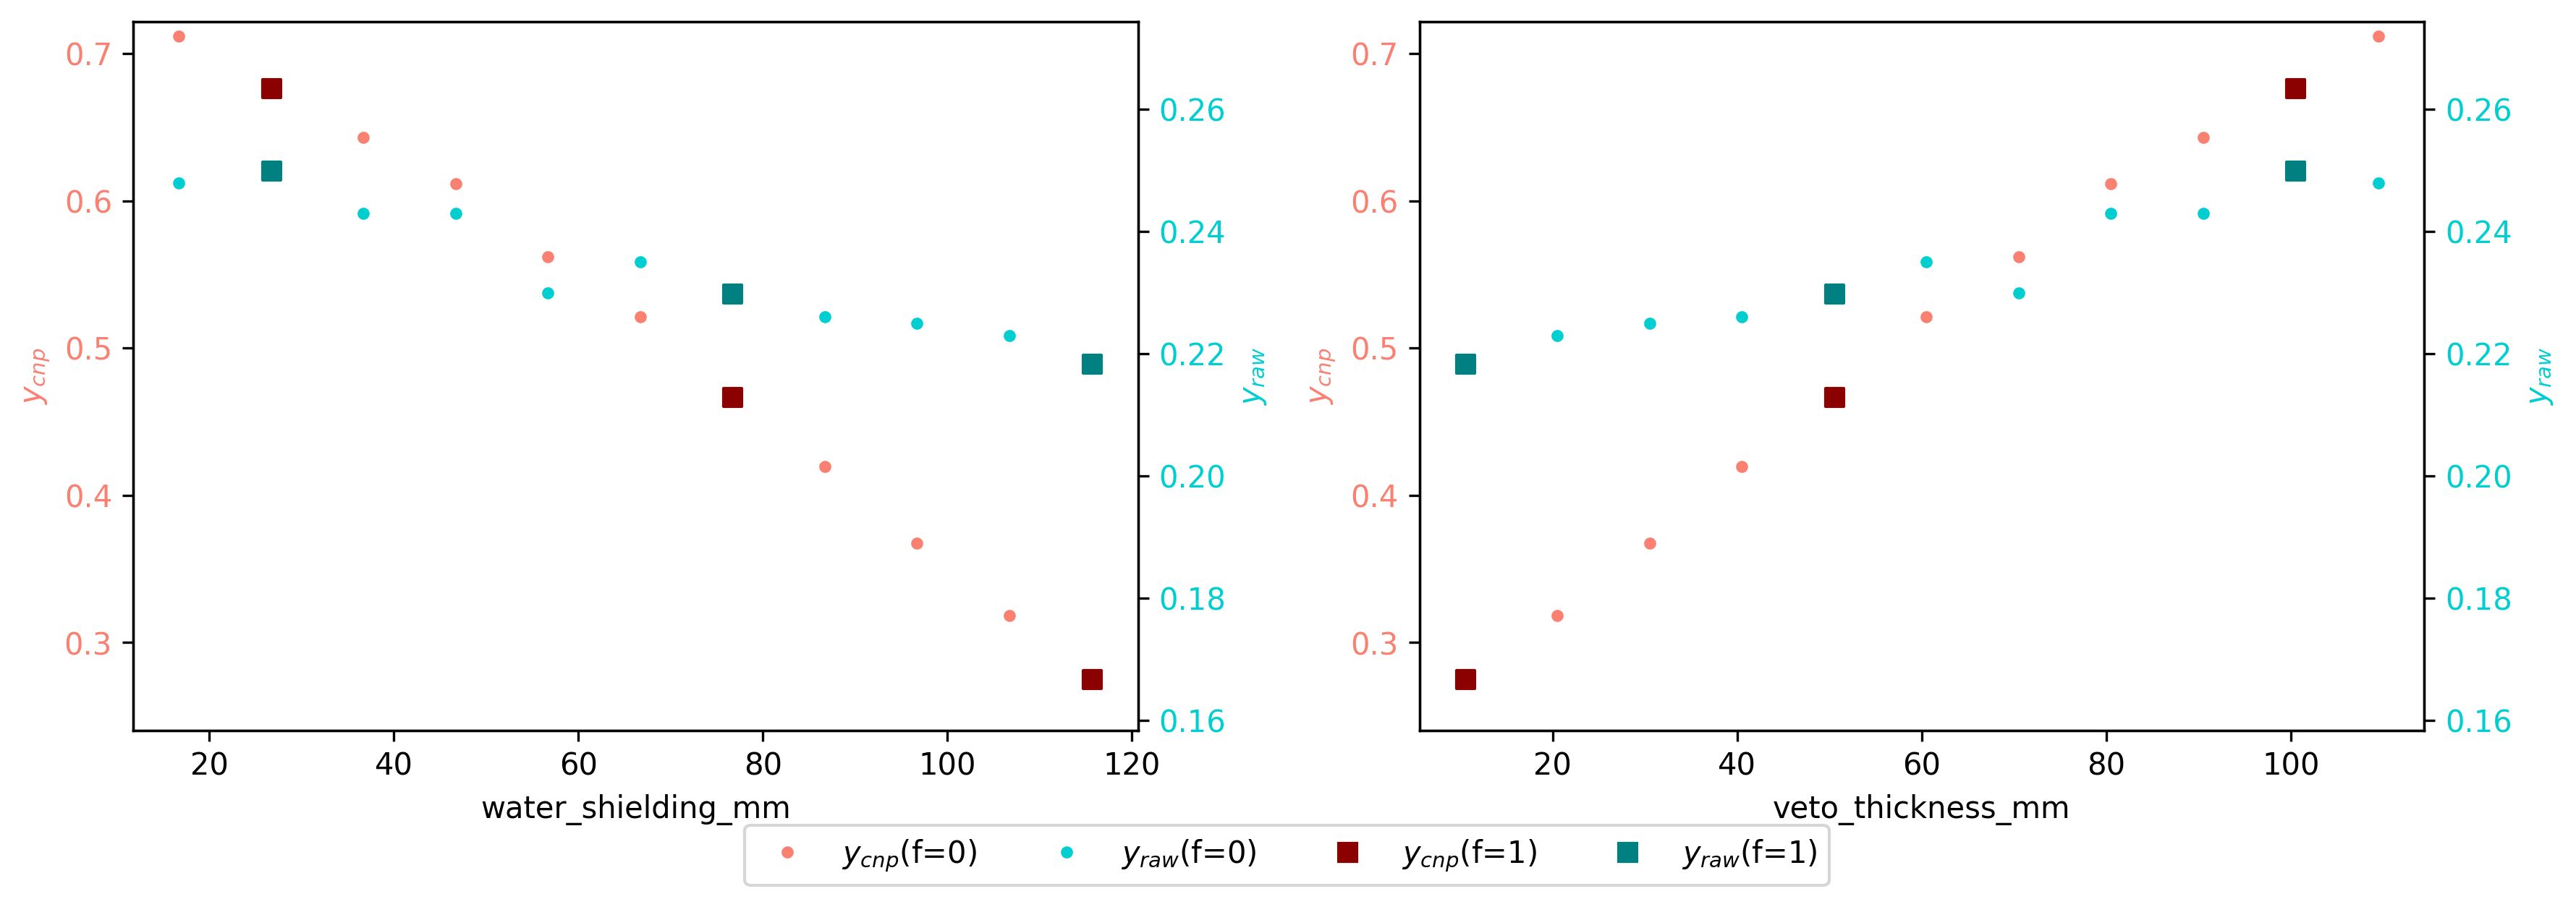

The table this chart was drawn from, first rows:
iteration, fidelity, n_samples, water_shielding_mm, veto_thickness_mm, y_cnp, y_cnp_err, y_raw, log_prop, bce
0.00000, 0.00000, 1000, 16.2, 110, 0.6983, 0.02192, 0.246, 0.946, 1.079
0.00000, 0.00000, 1000, 16.2, 110, 0.7117, 0.02192, 0.261, 0.9488, 1.085
0.00000, 0.00000, 1000, 16.2, 110, 0.7171, 0.02192, 0.248, 0.9589, 1.106
0.00000, 0.00000, 1000, 16.2, 110, 0.6983, 0.02192, 0.246, 0.946, 1.079
0.00000, 0.00000, 1000, 16.2, 110, 0.7117, 0.02192, 0.261, 0.9488, 1.085
0.00000, 0.00000, 1000, 16.2, 110, 0.7171, 0.02192, 0.248, 0.9589, 1.106
0.00000, 0.00000, 1000, 16.2, 110, 0.6983, 0.02192, 0.246, 0.946, 1.079
0.00000, 0.00000, 1000, 16.2, 110, 0.7116, 0.02192, 0.261, 0.9488, 1.085
0.00000, 0.00000, 1000, 16.2, 110, 0.7171, 0.02192, 0.248, 0.9589, 1.106
0.00000, 0.00000, 1000, 16.2, 110, 0.6983, 0.02192, 0.246, 0.946, 1.079
0.00000, 0.00000, 1000, 16.2, 110, 0.7116, 0.02192, 0.261, 0.9487, 1.085
0.00000, 0.00000, 1000, 16.2, 110, 0.7171, 0.02192, 0.248, 0.9589, 1.106
0.00000, 0.00000, 1000, 16.2, 110, 0.6983, 0.02192, 0.246, 0.946, 1.079
0.00000, 0.00000, 1000, 16.2, 110, 0.7116, 0.02192, 0.261, 0.9488, 1.085
0.00000, 0.00000, 1000, 16.2, 110, 0.7171, 0.02192, 0.248, 0.9589, 1.106
0.00000, 0.00000, 1000, 16.2, 110, 0.6983, 0.02192, 0.246, 0.946, 1.079
0.00000, 0.00000, 1000, 16.2, 110, 0.7117, 0.02192, 0.261, 0.9488, 1.085
0.00000, 0.00000, 1000, 16.2, 110, 0.7171, 0.02192, 0.248, 0.9589, 1.106
0.00000, 0.00000, 1000, 16.2, 110, 0.6983, 0.02192, 0.246, 0.946, 1.079
0.00000, 0.00000, 1000, 16.2, 110, 0.7116, 0.02192, 0.261, 0.9488, 1.085
0.00000, 0.00000, 1000, 16.2, 110, 0.7171, 0.02192, 0.248, 0.9589, 1.106
0.00000, 0.00000, 1000, 16.2, 110, 0.6983, 0.02192, 0.246, 0.946, 1.079
0.00000, 0.00000, 1000, 16.2, 110, 0.7116, 0.02192, 0.261, 0.9488, 1.085
0.00000, 0.00000, 1000, 16.2, 110, 0.7171, 0.02192, 0.248, 0.9589, 1.106
0.00000, 0.00000, 1000, 16.2, 110, 0.6983, 0.02192, 0.246, 0.946, 1.079
0.00000, 0.00000, 1000, 16.2, 110, 0.7116, 0.02192, 0.261, 0.9488, 1.085
0.00000, 0.00000, 1000, 16.2, 110, 0.7171, 0.02192, 0.248, 0.9589, 1.106
0.00000, 0.00000, 1000, 16.2, 110, 0.6983, 0.02192, 0.246, 0.946, 1.079
0.00000, 0.00000, 1000, 16.2, 110, 0.7116, 0.02192, 0.261, 0.9488, 1.085
0.00000, 0.00000, 1000, 16.2, 110, 0.7171, 0.02192, 0.248, 0.9589, 1.106
0.00000, 0.00000, 1000, 16.2, 110, 0.6983, 0.02192, 0.246, 0.946, 1.079
0.00000, 0.00000, 1000, 16.2, 110, 0.7116, 0.02192, 0.261, 0.9488, 1.085
0.00000, 0.00000, 1000, 16.2, 110, 0.7171, 0.02192, 0.248, 0.9589, 1.106
0.00000, 0.00000, 1000, 16.2, 110, 0.6983, 0.02192, 0.246, 0.946, 1.079
0.00000, 0.00000, 1000, 16.2, 110, 0.7116, 0.02192, 0.261, 0.9488, 1.085
0.00000, 0.00000, 1000, 16.2, 110, 0.7171, 0.02192, 0.248, 0.9589, 1.106
0.00000, 0.00000, 1000, 16.2, 110, 0.6983, 0.02192, 0.246, 0.946, 1.079
0.00000, 0.00000, 1000, 16.2, 110, 0.7116, 0.02192, 0.261, 0.9488, 1.085
0.00000, 0.00000, 1000, 16.2, 110, 0.7171, 0.02192, 0.248, 0.9589, 1.106
0.00000, 0.00000, 1000, 16.2, 110, 0.6983, 0.02192, 0.246, 0.946, 1.079
0.00000, 0.00000, 1000, 16.2, 110, 0.7116, 0.02192, 0.261, 0.9488, 1.085
0.00000, 0.00000, 1000, 16.2, 110, 0.7171, 0.02192, 0.248, 0.9589, 1.106
0.00000, 0.00000, 1000, 16.2, 110, 0.6983, 0.02192, 0.246, 0.946, 1.079
0.00000, 0.00000, 1000, 16.2, 110, 0.7117, 0.02192, 0.261, 0.9488, 1.085
0.00000, 0.00000, 1000, 16.2, 110, 0.7171, 0.02192, 0.248, 0.9589, 1.106
0.00000, 0.00000, 1000, 16.2, 110, 0.6983, 0.02192, 0.246, 0.946, 1.079
0.00000, 0.00000, 1000, 16.2, 110, 0.7116, 0.02192, 0.261, 0.9488, 1.085
0.00000, 0.00000, 1000, 16.2, 110, 0.7171, 0.02192, 0.248, 0.9589, 1.106
0.00000, 0.00000, 1000, 16.2, 110, 0.6983, 0.02192, 0.246, 0.946, 1.079
0.00000, 0.00000, 1000, 16.2, 110, 0.7117, 0.02192, 0.261, 0.9488, 1.085
0.00000, 0.00000, 1000, 16.2, 110, 0.7171, 0.02192, 0.248, 0.9589, 1.106
0.00000, 0.00000, 1000, 16.2, 110, 0.6983, 0.02192, 0.246, 0.946, 1.079
0.00000, 0.00000, 1000, 16.2, 110, 0.7116, 0.02192, 0.261, 0.9488, 1.085
0.00000, 0.00000, 1000, 16.2, 110, 0.7171, 0.02192, 0.248, 0.9589, 1.106
0.00000, 0.00000, 1000, 16.2, 110, 0.7112, 0.02192, 0.247, 0.9607, 1.112
0.00000, 0.00000, 1000, 16.2, 110, 0.7031, 0.02192, 0.256, 0.9392, 1.057
0.00000, 0.00000, 1000, 16.2, 110, 0.718, 0.02192, 0.273, 0.9427, 1.066
0.00000, 0.00000, 1000, 16.2, 110, 0.6983, 0.02192, 0.246, 0.946, 1.079
0.00000, 0.00000, 1000, 16.2, 110, 0.7116, 0.02192, 0.261, 0.9488, 1.085
0.00000, 0.00000, 1000, 16.2, 110, 0.7171, 0.02192, 0.248, 0.9589, 1.106
... 1,239 more rows
